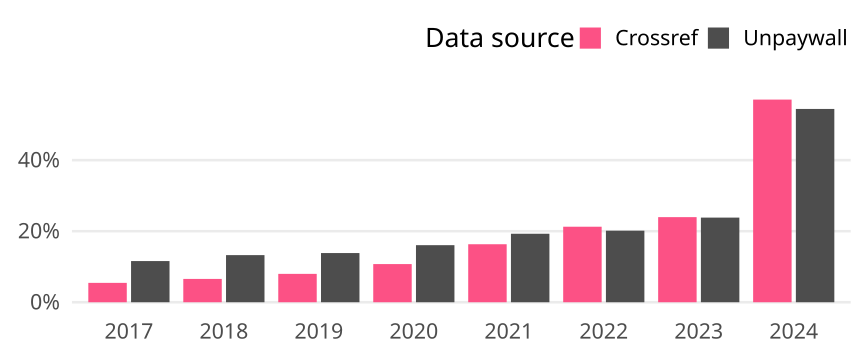

Values plotted in this chart, from the file beside it:
cr_year, cat, article_total, name, oa_articles, oa_share
2017, Germany, 16183, Crossref, 883, 0.05456
2017, Germany, 16183, Unpaywall, 1876, 0.1159
2018, Germany, 16176, Crossref, 1062, 0.06565
2018, Germany, 16176, Unpaywall, 2146, 0.1327
2019, Germany, 15570, Crossref, 1244, 0.0799
2019, Germany, 15570, Unpaywall, 2156, 0.1385
2020, Germany, 14801, Crossref, 1590, 0.1074
2020, Germany, 14801, Unpaywall, 2378, 0.1607
2021, Germany, 15115, Crossref, 2468, 0.1633
2021, Germany, 15115, Unpaywall, 2915, 0.1929
2022, Germany, 13234, Crossref, 2814, 0.2126
2022, Germany, 13234, Unpaywall, 2667, 0.2015
2023, Germany, 12967, Crossref, 3107, 0.2396
2023, Germany, 12967, Unpaywall, 3090, 0.2383
2024, Germany, 7095, Crossref, 4048, 0.5705
2024, Germany, 7095, Unpaywall, 3861, 0.5442
